Dataset: data (GitHub, rashidalasif/crop-classification). Classes: capcicum, lentil, nuts, paddy, sunflower.

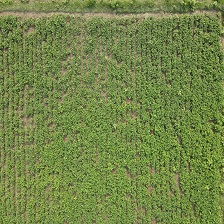
Label: nuts

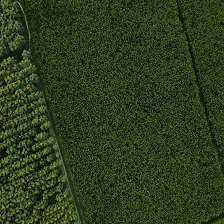
Label: sunflower

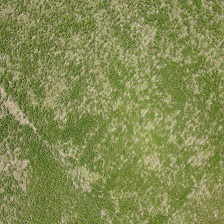
Label: lentil

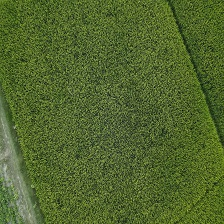
Label: paddy

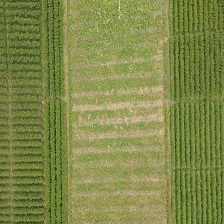
Label: capcicum

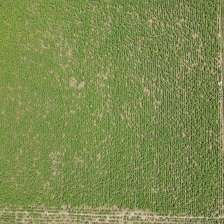
Label: nuts
